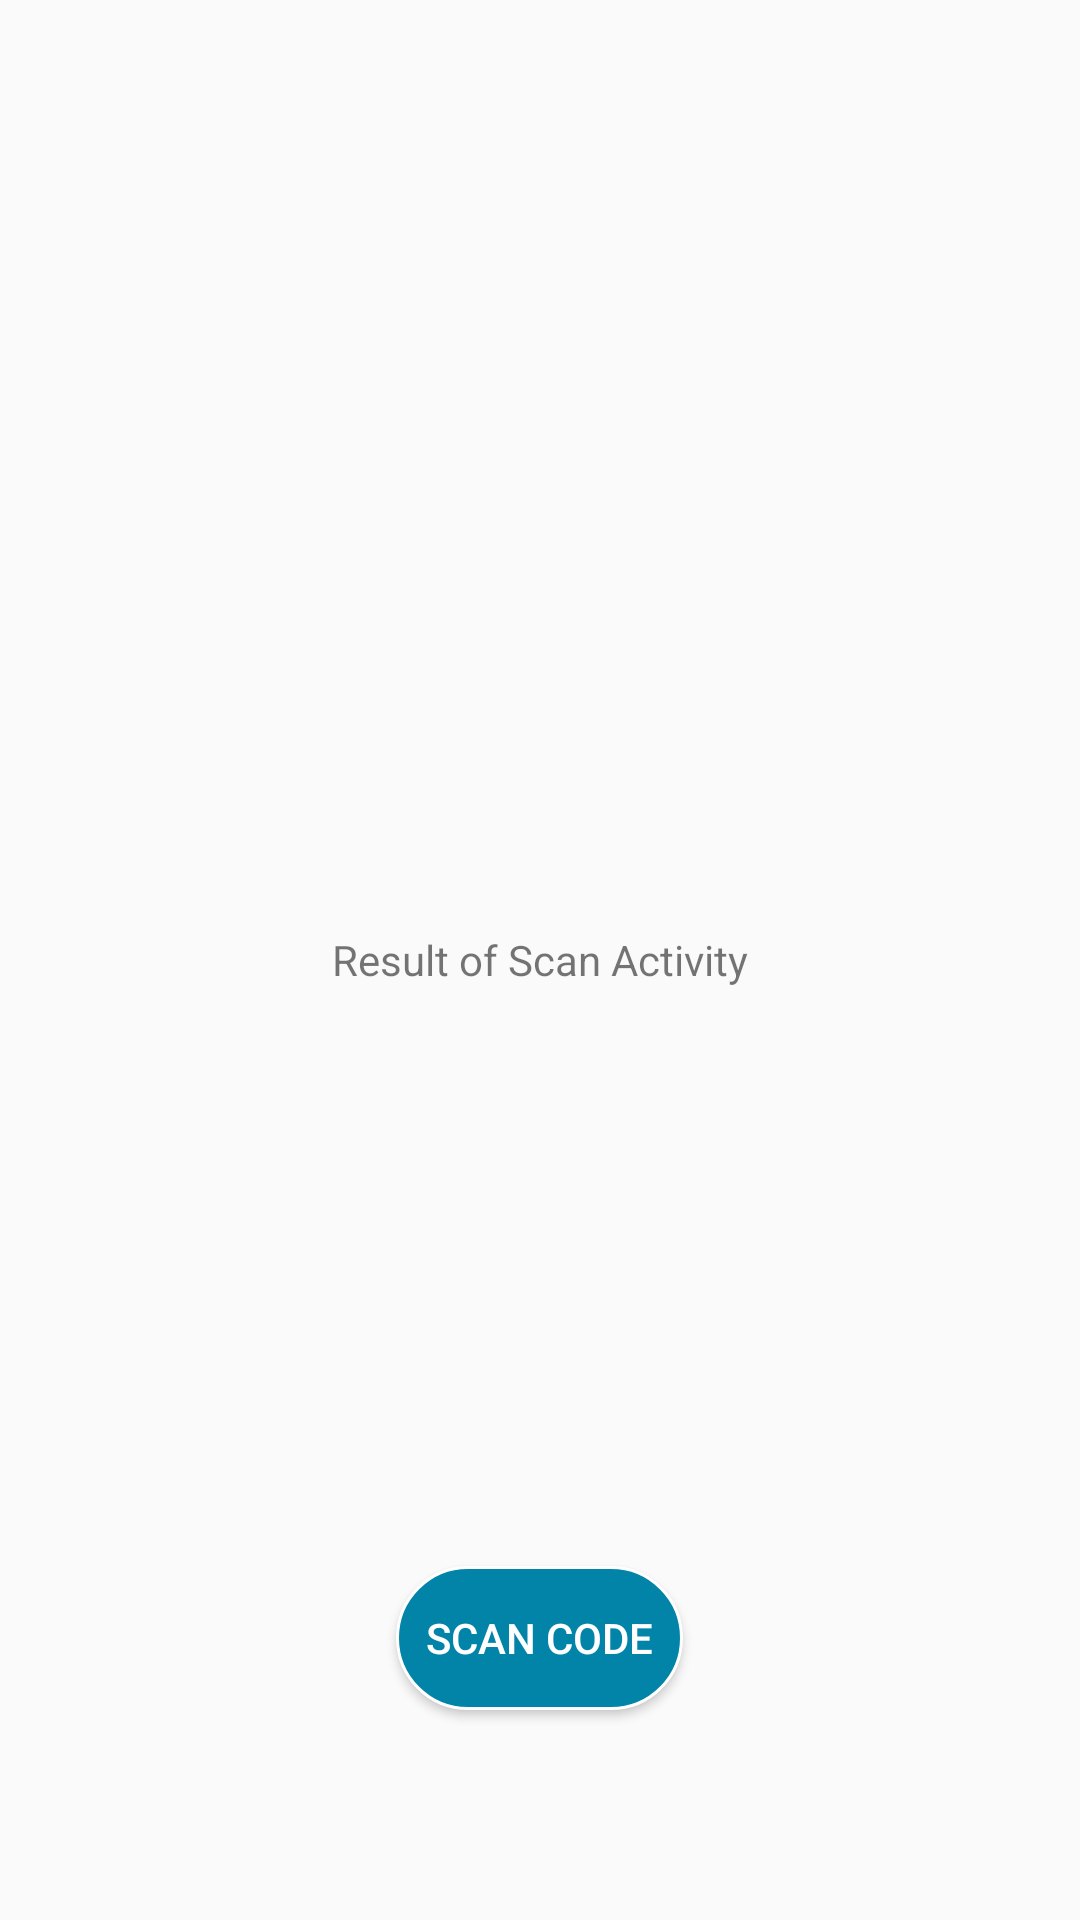

Here is an Android app screen rendered from its layout file. Give the layout XML and the strings, colors and styles it references.
<!-- AndroidManifest.xml: application theme AppTheme -->
<!-- res/layout/activity_scan.xml -->
<?xml version="1.0" encoding="utf-8"?>
<RelativeLayout xmlns:android="http://schemas.android.com/apk/res/android"
    xmlns:app="http://schemas.android.com/apk/res-auto"
    xmlns:tools="http://schemas.android.com/tools"
    android:layout_width="match_parent"
    android:layout_height="match_parent"
    tools:context=".ScanActivity">

    <Button
        android:layout_width="wrap_content"
        android:layout_height="wrap_content"
        android:text="Scan Code"
        android:textColor="@android:color/white"
        android:background="@drawable/shapecompany1"
        android:layout_centerHorizontal="true"
        android:layout_alignParentBottom="true"
        android:layout_marginBottom="70dp"
        android:id="@+id/scan"
        />

    <TextView
        android:id="@+id/tv"
        android:layout_width="wrap_content"
        android:layout_height="wrap_content"
        android:layout_centerInParent="true"
        android:text="Result of Scan Activity"
        />

</RelativeLayout>
<!-- resources referenced by this layout -->
<resources>
  <!-- drawable shapecompany1 (drawable) -->
  <?xml version="1.0" encoding="utf-8"?>
  <shape
      xmlns:android="http://schemas.android.com/apk/res/android"
      android:shape="rectangle">
  
      <solid
          android:color="#FF0284A8">
      </solid>
  
      <corners
          android:radius="25dp">
      </corners>
  
      <stroke
          android:width="1dp"
          android:color="#FFF">
      </stroke>
  
      <padding
          android:top="0dp"
          android:right="10dp"
          android:left="10dp"
          android:bottom="0dp">
      </padding>
  
  </shape>
  <style name="AppTheme" parent="Theme.AppCompat.Light.NoActionBar">
          
          <item name="colorPrimary">@color/colorPrimary</item>
          <item name="colorPrimaryDark">@color/colorPrimaryDark</item>
          <item name="colorAccent">@color/colorAccent</item>
      </style>
  <color name="colorPrimary">#7765EF</color>
  <color name="colorPrimaryDark">#67BEBB</color>
  <color name="colorAccent">#CA6049</color>
</resources>
